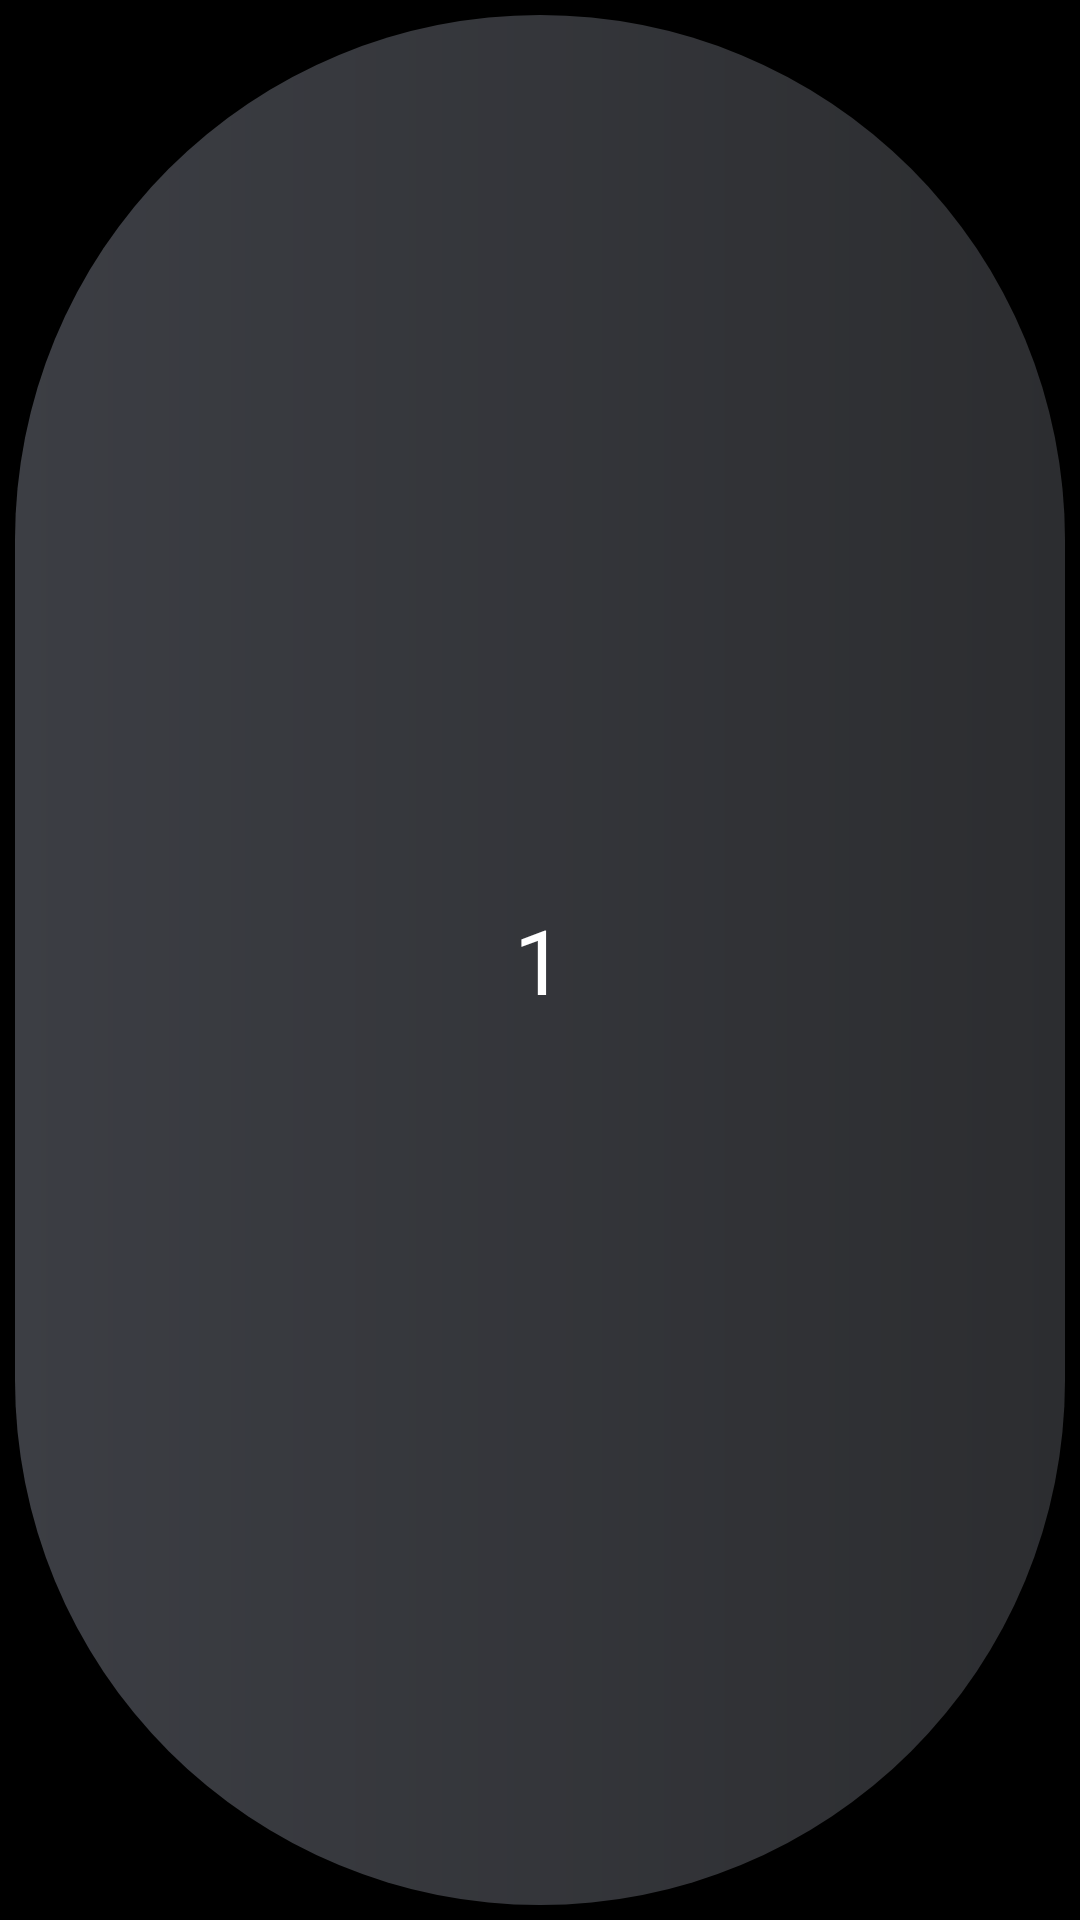

Layout XML and referenced resources for this Android screen:
<!-- AndroidManifest.xml: application theme Theme.FinalProject -->
<!-- res/layout/attendance_node.xml -->
<?xml version="1.0" encoding="utf-8"?>
<LinearLayout xmlns:android="http://schemas.android.com/apk/res/android"
    android:layout_width="70sp"
    android:layout_height="70sp"
    xmlns:app="http://schemas.android.com/apk/res-auto"
    android:padding="5dp"
    android:background="@color/black">

    <LinearLayout
        android:id="@+id/rollNode"
        android:layout_width="match_parent"
        android:layout_height="match_parent"
        android:background="@drawable/background_attendance_node"
        app:cardCornerRadius="60sp"
        android:gravity="center">
        <TextView
            android:id="@+id/rollNo"
            android:layout_width="wrap_content"
            android:layout_height="wrap_content"
            android:text="1"
            android:layout_gravity="center"
            android:textColor="@color/white"
            android:textSize="30sp"/>
    </LinearLayout>
</LinearLayout>
<!-- resources referenced by this layout -->
<resources>
  <color name="black">#FF000000</color>
  <color name="white">#FFFFFFFF</color>
  <!-- drawable background_attendance_node (drawable) -->
  <?xml version="1.0" encoding="utf-8"?>
  <shape xmlns:android="http://schemas.android.com/apk/res/android">
      <gradient android:startColor="#3C3E44"
          android:endColor="#2C2D30"/>
      <corners android:radius="10sp"/>
      <corners android:radius="300sp"/>
  </shape>
  <style name="Theme.FinalProject" parent="Base.Theme.FinalProject">
          <item name="android:statusBarColor">@color/black</item>
      </style>
  <style name="Base.Theme.FinalProject" parent="Theme.AppCompat.DayNight.NoActionBar">
          
           
      </style>
</resources>
